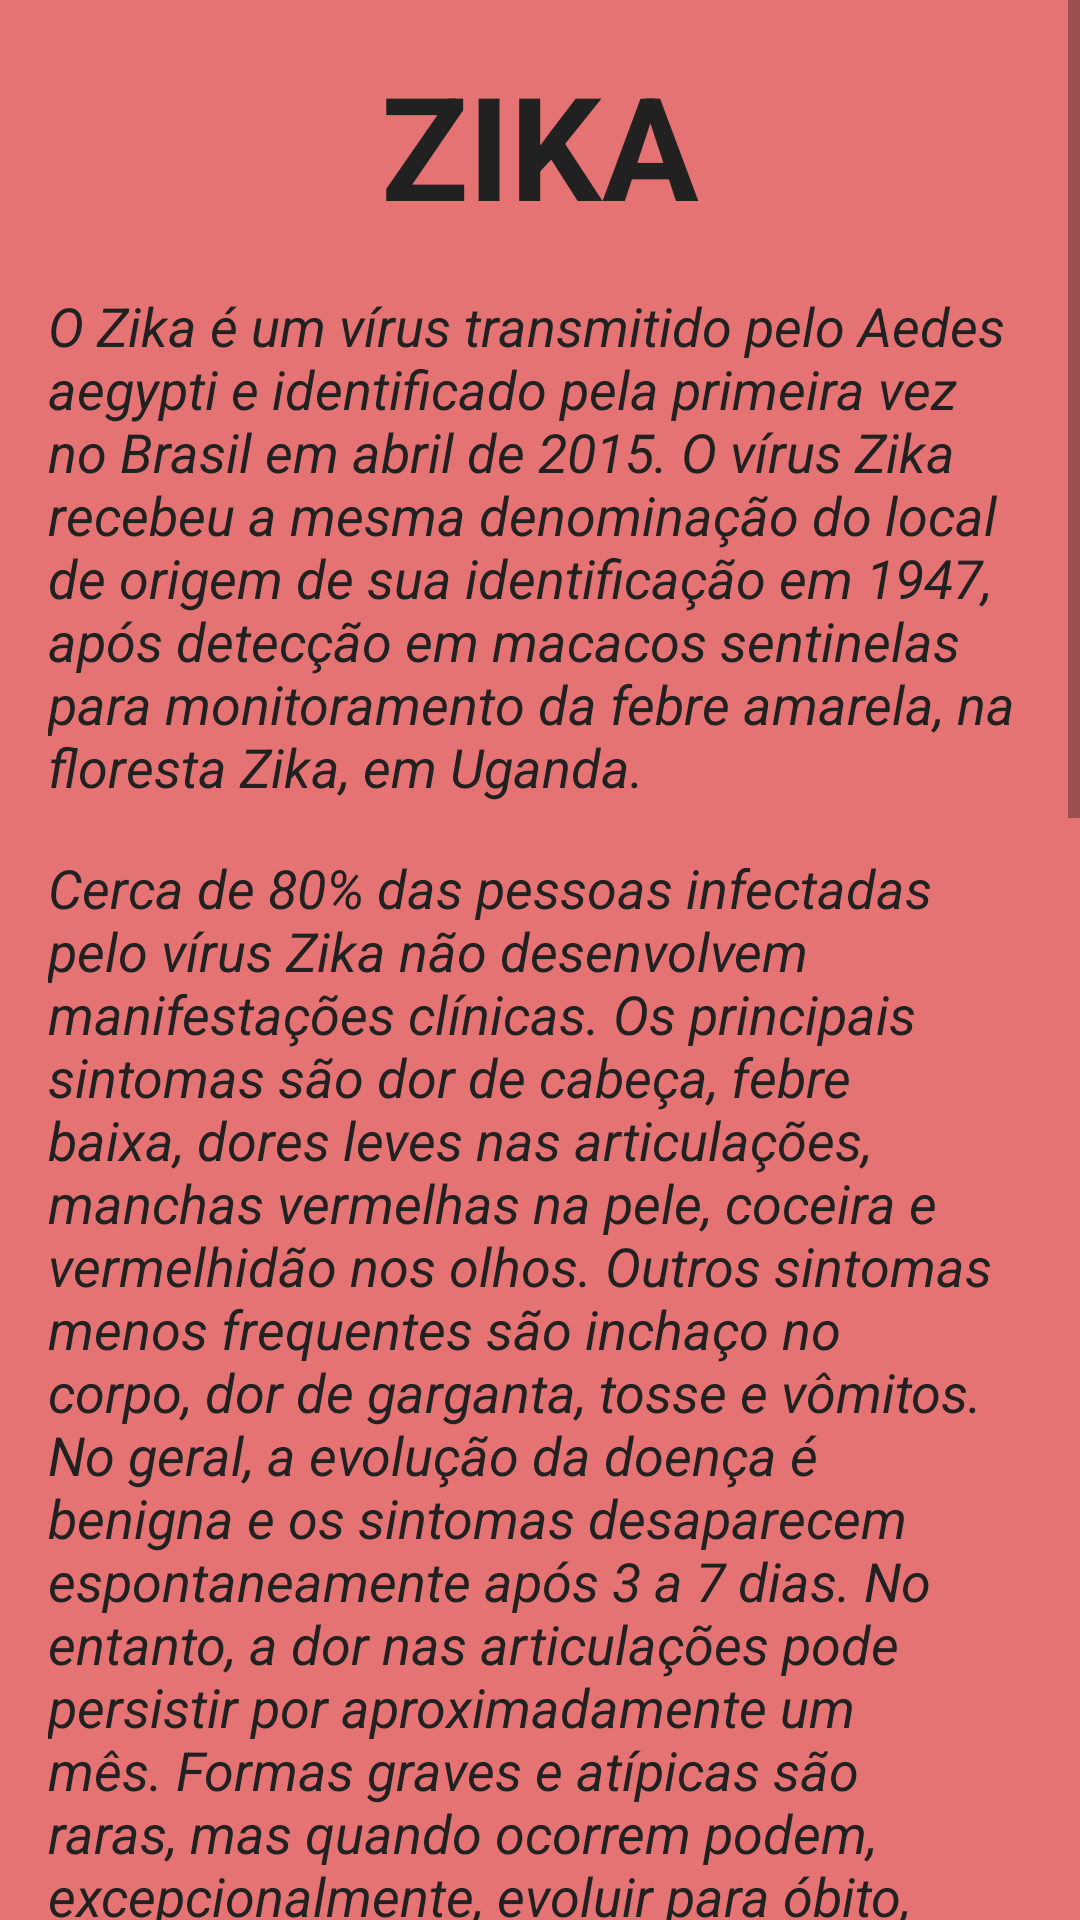

Reconstruct the res/layout file that produces this screen, plus the resources it refers to.
<!-- AndroidManifest.xml: application theme AppTheme -->
<!-- res/layout/activity_zika.xml -->
<?xml version="1.0" encoding="utf-8"?>
<ScrollView xmlns:android="http://schemas.android.com/apk/res/android"
            android:layout_width="wrap_content"
            android:layout_height="wrap_content">

    <LinearLayout xmlns:android="http://schemas.android.com/apk/res/android"
                  android:orientation="vertical"
                  android:layout_width="match_parent"
                  android:layout_height="match_parent">

        <TextView
            style="@style/texto"
            android:text="Zika"
            android:textStyle="bold"
            android:textSize="48sp"
            android:textAllCaps="true"
            android:layout_marginTop="16dp"/>
        <TextView
            style="@style/texto"
            android:text="@string/oquee_zika"
            android:textStyle="italic"
            android:textSize="18sp"
            android:layout_marginTop="16dp"/>
        <TextView
            style="@style/texto"
            android:text="@string/sintomas_zika"
            android:textStyle="italic"
            android:textSize="18sp"
            android:layout_marginTop="16dp"/>
        <TextView
            style="@style/texto"
            android:text="@string/transmissao_zika"
            android:textStyle="italic"
            android:textSize="18sp"
            android:layout_marginTop="16dp"/>
        <TextView
            style="@style/texto"
            android:text="@string/tratamento_zika"
            android:textStyle="italic"
            android:textSize="18sp"
            android:layout_marginTop="16dp"/>
    </LinearLayout>
</ScrollView>
<!-- resources referenced by this layout -->
<resources>
  <string name="oquee_zika">O Zika é um vírus transmitido pelo Aedes aegypti e identificado pela
          primeira vez no Brasil em abril de 2015. O vírus Zika recebeu a mesma denominação do local
          de origem de sua identificação em 1947, após detecção em macacos sentinelas para monitoramento
          da febre amarela, na floresta Zika, em Uganda.</string>
  <string name="sintomas_zika">Cerca de 80% das pessoas infectadas pelo vírus Zika não desenvolvem
          manifestações clínicas. Os principais sintomas são dor de cabeça, febre baixa, dores leves nas
          articulações, manchas vermelhas na pele, coceira e vermelhidão nos olhos. Outros sintomas menos
          frequentes são inchaço no corpo, dor de garganta, tosse e vômitos. No geral, a evolução da doença
          é benigna e os sintomas desaparecem espontaneamente após 3 a 7 dias. No entanto, a dor nas
          articulações pode persistir por aproximadamente um mês. Formas graves e atípicas são raras,
          mas quando ocorrem podem, excepcionalmente, evoluir para óbito, como identificado no mês de
          novembro de 2015, pela primeira vez na história. Observe o aparecimento de sinais e sintomas
          de infecção por vírus Zika e busque um serviço de saúde para atendimento, caso necessário.</string>
  <string name="transmissao_zika">O principal modo de transmissão descrito do vírus é pela picada
          do Aedes aegypti. Outras possíveis formas de transmissão do vírus Zika precisam ser avaliadas
          com mais profundidade, com base em estudos científicos. Não há evidências de transmissão do
          vírus Zika por meio do leite materno, assim como por urina, saliva e sêmen. Conforme estudos
          aplicados na Polinésia Francesa, não foi identificada a replicação do vírus em amostras do leite,
          assim como a doença não pode ser classificada como sexualmente transmissível. Também não há descrição
          de transmissão por saliva.</string>
  <string name="tratamento_zika">Não existe tratamento específico para a infecção pelo vírus Zika.
          Também não há vacina contra o vírus. O tratamento recomendado para os casos sintomáticos é
          baseado no uso de acetaminofeno (paracetamol) ou dipirona para o controle da febre e manejo
          da dor. No caso de erupções pruriginosas, os anti-histamínicos podem ser considerados. Não se
          recomenda o uso de ácido acetilsalicílico (AAS) e outros anti-inflamatórios, em função do risco
          aumentado de complicações hemorrágicas descritas nas infecções por outros flavivírus. Os casos
          suspeitos devem ser tratados como dengue, devido à sua maior frequência e gravidade conhecida.</string>
  <style name="texto" parent="TextAppearance.AppCompat.Body1">
          <item name="android:layout_width">wrap_content</item>
          <item name="android:layout_height">wrap_content</item>
          <item name="android:textColor">@color/primary_text</item>
          <item name="android:layout_gravity">center_horizontal</item>
          <item name="android:layout_marginRight">16dp</item>
          <item name="android:layout_marginLeft">16dp</item>
      </style>
  <style name="AppTheme" parent="Theme.AppCompat.Light.DarkActionBar">
          
          <item name="colorPrimary">@color/primary_dark</item>
          <item name="colorPrimaryDark">@color/primary</item>
          <item name="colorAccent">@color/accent</item>
          <item name="android:colorButtonNormal">#000000</item>
          <item name="android:colorBackground">@color/primary_light</item>
      </style>
  <color name="primary_text">#212121</color>
  <color name="primary_dark">#D32F2F</color>
  <color name="primary">#F44336</color>
  <color name="accent">#9E9E9E</color>
  <color name="primary_light">#E57373</color>
</resources>
